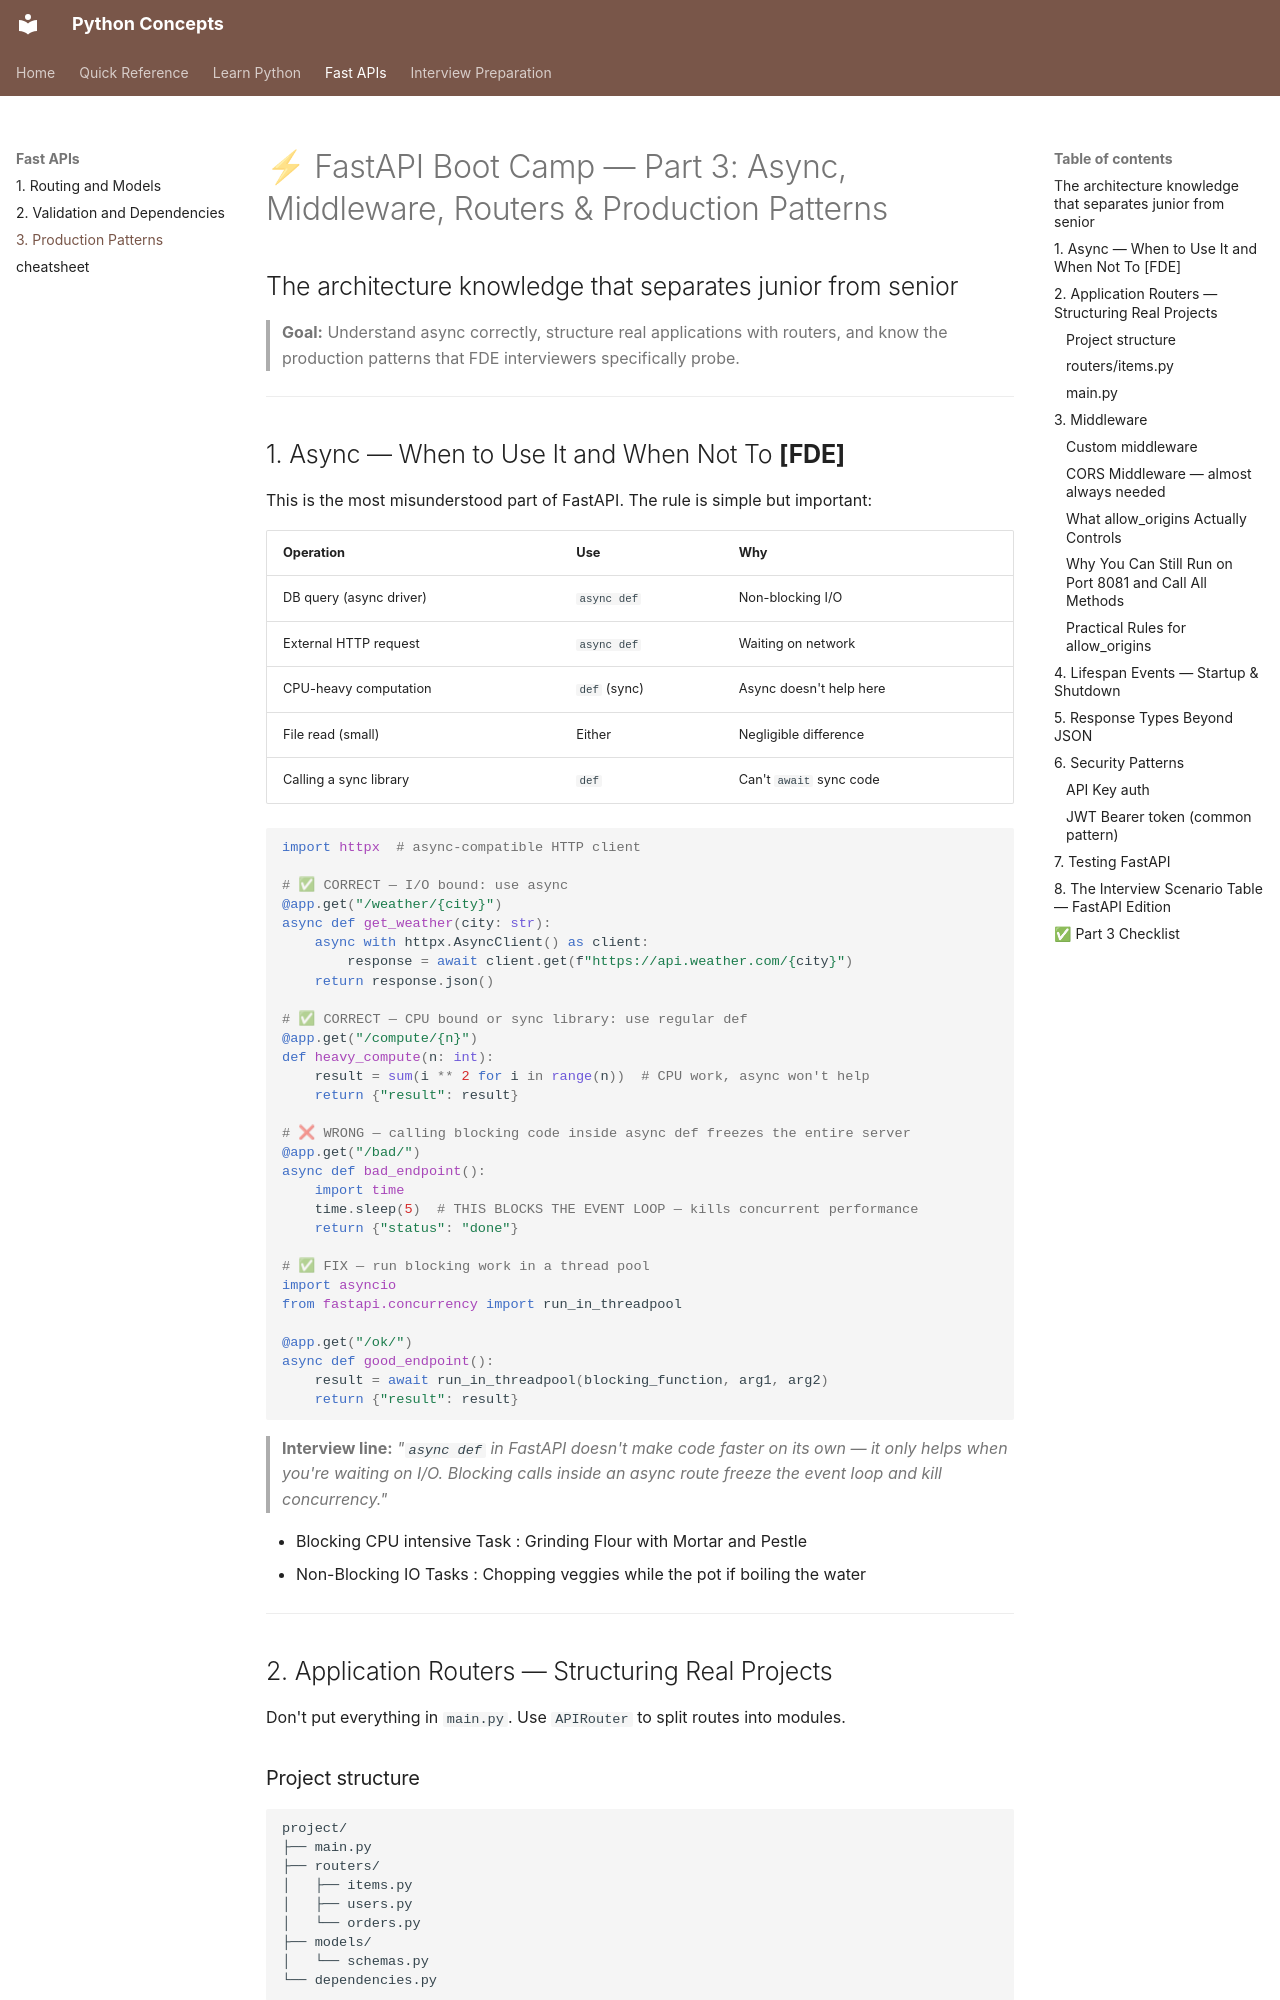

repository: nitinkc/PythonConcepts · page: 02-FastAPI/03_fastapi_async_routers_production/index.html · generator: mkdocs

# ⚡ FastAPI Boot Camp — Part 3: Async, Middleware, Routers & Production Patterns

## The architecture knowledge that separates junior from senior

> **Goal:** Understand async correctly, structure real applications with routers, and know the production patterns that
> FDE interviewers specifically probe.

---

## 1. Async — When to Use It and When Not To **[FDE]**

This is the most misunderstood part of FastAPI. The rule is simple but important:

| Operation               | Use          | Why                     |
|-------------------------|--------------|-------------------------|
| DB query (async driver) | `async def`  | Non-blocking I/O        |
| External HTTP request   | `async def`  | Waiting on network      |
| CPU-heavy computation   | `def` (sync) | Async doesn't help here |
| File read (small)       | Either       | Negligible difference   |
| Calling a sync library  | `def`        | Can't `await` sync code |

```python
import httpx  # async-compatible HTTP client

# ✅ CORRECT — I/O bound: use async
@app.get("/weather/{city}")
async def get_weather(city: str):
    async with httpx.AsyncClient() as client:
        response = await client.get(f"https://api.weather.com/{city}")
    return response.json()

# ✅ CORRECT — CPU bound or sync library: use regular def
@app.get("/compute/{n}")
def heavy_compute(n: int):
    result = sum(i ** 2 for i in range(n))  # CPU work, async won't help
    return {"result": result}

# ❌ WRONG — calling blocking code inside async def freezes the entire server
@app.get("/bad/")
async def bad_endpoint():
    import time
    time.sleep(5)  # THIS BLOCKS THE EVENT LOOP — kills concurrent performance
    return {"status": "done"}

# ✅ FIX — run blocking work in a thread pool
import asyncio
from fastapi.concurrency import run_in_threadpool

@app.get("/ok/")
async def good_endpoint():
    result = await run_in_threadpool(blocking_function, arg1, arg2)
    return {"result": result}
```

> **Interview line:** *"`async def` in FastAPI doesn't make code faster on its own — it only helps when you're waiting
> on I/O. Blocking calls inside an async route freeze the event loop and kill concurrency."*

- Blocking CPU intensive Task : Grinding Flour with Mortar and Pestle
- Non-Blocking IO Tasks : Chopping veggies while the pot if boiling the water

---

## 2. Application Routers — Structuring Real Projects

Don't put everything in `main.py`. Use `APIRouter` to split routes into modules.

### Project structure

```text
project/
├── main.py
├── routers/
│   ├── items.py
│   ├── users.py
│   └── orders.py
├── models/
│   └── schemas.py
└── dependencies.py
```
